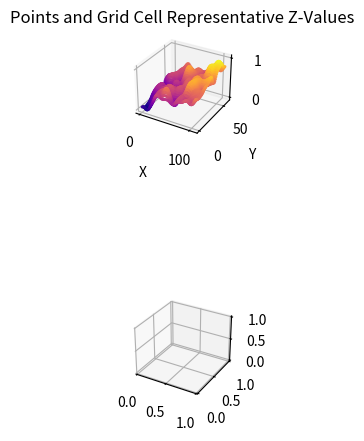

This chart was generated by the following Python code: (Note: this script raises an exception after producing the figure.)
from mpl_toolkits.mplot3d import Axes3D
import matplotlib.pyplot as plt
import numpy as np
import time

def calculate_grid_cell_means(points, num_cells_x=16,num_cells_y=16, decimate=1,num_bins=10):
    # 1. Grid Setup
    points=points[::decimate]
    x_min, x_max = points[:, 0].min(), points[:, 0].max()
    y_min, y_max = points[:, 1].min(), points[:, 1].max()
    cell_width = (x_max - x_min) / num_cells_x
    cell_height = (y_max - y_min) / num_cells_y

    # 2. Point Assignment to Grid Cells
    grid_assignments = np.floor((points[:, :2] - np.array([x_min, y_min])) /
                                np.array([cell_width, cell_height])).astype(int)

    # 3. Histograms per Cell
    grid_cell_means = np.zeros((num_cells_y, num_cells_x))

    for cell_x in range(num_cells_x):
        for cell_y in range(num_cells_y):
            #print("grid",time.time()-tm,flush=True)
            points_in_cell = points[np.where((grid_assignments[:, 0] == cell_x) &
                                             (grid_assignments[:, 1] == cell_y))]
            if points_in_cell.size > 0:
                z_values = points_in_cell[:, 2]
                mean_of_highest_bin=np.mean(z_values)
                if False:
                    
                    #print("grid hb",time.time()-tm,flush=True)
                    hist, bin_edges = np.histogram(z_values, bins=num_bins)
                    #print("grid ha",time.time()-tm,flush=True)
                    highest_bin_idx = np.argmax(hist)
                    mean_of_highest_bin = np.mean(z_values[(bin_edges[highest_bin_idx] <= z_values) &
                                                        (z_values < bin_edges[highest_bin_idx + 1])])
                grid_cell_means[cell_y, cell_x] = mean_of_highest_bin

    return grid_cell_means


def calculate_grid_cell_means2(points, num_cells_x=16, num_cells_y=16, decimate=1, num_bins=10):
    # 1. Grid Setup
    points = points[::decimate]
    x_min, x_max = points[:, 0].min(), points[:, 0].max()
    y_min, y_max = points[:, 1].min(), points[:, 1].max()
    cell_width = (x_max - x_min) / num_cells_x
    cell_height = (y_max - y_min) / num_cells_y

    # 2. Pre-calculate Global Histogram
    hist, bin_edges = np.histogramdd(points[:, :3], bins=num_bins, range=((x_min, x_max), (y_min, y_max), (points[:,2].min(), points[:,2].max())))

    # 3. Grid Assignments (Vectorized)
    grid_assignments = np.floor((points[:, :2] - np.array([x_min, y_min])) /
                                np.array([cell_width, cell_height])).astype(int)

    # 4. Unique Cells
    unique_cells = np.unique(grid_assignments, axis=0)  

    # 5. Iteration and Calculation
    grid_cell_means = np.zeros((num_cells_y, num_cells_x))
    for cell_x, cell_y in unique_cells:  # Only iterate over necessary cells
        points_in_cell = points[np.where((grid_assignments[:, 0] == cell_x) &
                                         (grid_assignments[:, 1] == cell_y))]
        if points_in_cell.size > 0:
            # Map z_values to bin number 
           bin_idx = np.digitize(points_in_cell[:, 2], bin_edges[2]) - 1 

           # Most frequent bin with points in it
           highest_bin = np.argmax(np.bincount(bin_idx))  

           # Calculate mean
           mean_of_highest_bin = np.mean(points_in_cell[:, 2][ bin_idx == highest_bin])
           grid_cell_means[cell_y, cell_x] = mean_of_highest_bin

    return grid_cell_means

def fit_plane(grid_cell_means):

    # Markers for cell means
    x_coords, y_coords = np.meshgrid(np.arange(grid_cell_means.shape[1]),
                                    np.arange(grid_cell_means.shape[0]))

    x_coords = x_coords.astype(float)
    y_coords = y_coords.astype(float)
    x_coords += 0.5  # Center markers within cells
    y_coords += 0.5

    sy,sx=grid_cell_means.shape
    sX1 = x_coords * (x/sx) #scale back out eg 16x16 to 256x256
    sX2 = y_coords * (y/sy)
    sY = grid_cell_means
    
    #Regression
    X = np.hstack(  ( np.reshape(sX1, (sx*sy, 1)) , np.reshape(sX2, (sx*sy, 1)) )  )
    X = np.hstack(   ( np.ones((sx*sy, 1)) , X ))
    YY = np.reshape(sY, (sx*sy, 1))

    theta = np.dot(np.dot( np.linalg.pinv(np.dot(X.transpose(), X)), X.transpose()), YY)
    #plane = np.reshape(np.dot(X, theta), (sy, sx))
    
    return theta#, plane


def subtract_plane(points,theta):
    Xorig = np.hstack(  ( np.reshape(points[:,0], (len(points), 1)) , np.reshape(points[:,1], (len(points), 1)) )  )
    Xorig = np.hstack(  ( np.ones((len(points), 1)) , Xorig ))
    planeorig = np.dot(Xorig, theta)
    #Subtraction
    Y_sub = points[:,2][:,None] - planeorig

    return Y_sub


def get_points_grid(x=128,y=128,F=3,tilt_a=.005,tilt_b=.002):
    X1, X2 = np.mgrid[:x, :y]
         
    i = np.minimum(X1, x-X1-1)
    j = np.minimum(X2, y-X2-1)
    H = np.exp(-.5*(np.power(i, 2)  +  np.power(j, 2)   )/(F*F))
    Y = np.real(  np.fft.ifft2   (H  *  np.fft.fft2(  np.random.randn(x, y))))
    Y = Y + (tilt_a*X1 + tilt_b*X2); #adding the plane
    Y = (Y - np.min(Y)) / (np.max(Y) - np.min(Y)) #data scaling
    return np.column_stack((X1.flatten(), X2.flatten(), Y.flatten()))

x=108
y=60

pointsa=[]
for i in range(1000):
    points = get_points_grid(x,y)
    pointsa.append(points)



for i in range(1000):
    tm= time.time()

    grid_cell_means = calculate_grid_cell_means(pointsa[i],4,3,1)
    #print(time.time()-tm,flush=True)

    theta = fit_plane(grid_cell_means)
    #print(time.time()-tm,flush=True)

    Y_sub = subtract_plane(pointsa[i],theta)
    fps=1.0/(time.time()-tm)
    print(f"total {fps:.2f}" )






fig = plt.figure()
jet = plt.get_cmap('jet')

ax = fig.add_subplot(3,1,1, projection='3d')
ax.scatter(points[:,0],points[:,1],points[:,2], c=points[:,2], s=1,  cmap='plasma')
ax.set_xlabel('X')
ax.set_ylabel('Y')
ax.set_title('Points and Grid Cell Representative Z-Values')

#ax = fig.add_subplot(3,1,2, projection='3d')
#ax.plot_surface(sX1,sX2,plane)
#ax.plot_surface(sX1,sX2,sY, rstride = 1, cstride = 1, cmap = jet, linewidth = 0)

ax = fig.add_subplot(3,1,3, projection='3d')
ax.scatter(points[:,0],points[:,1],Y_sub,       c=Y_sub,       s=1,  cmap='plasma')
ax.set_xlabel('X')
ax.set_ylabel('Y')

plt.show()
